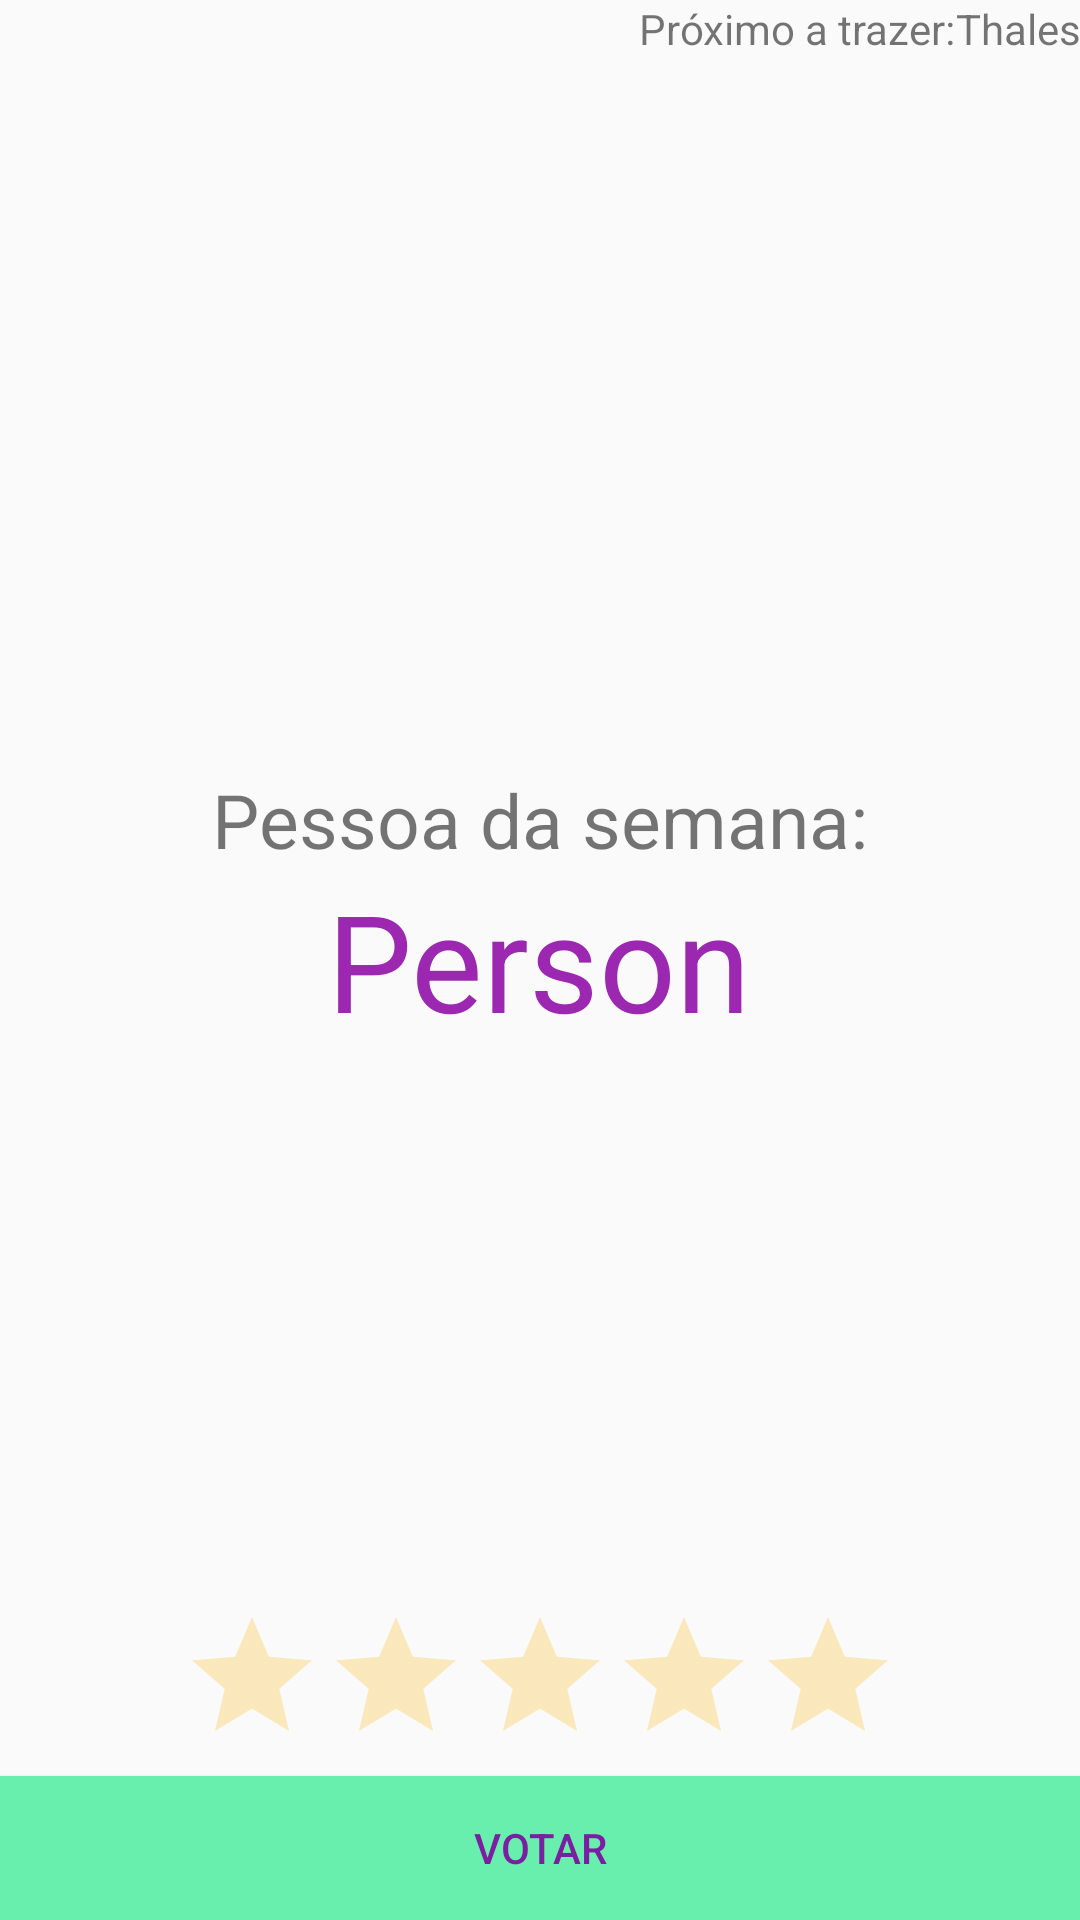

Write the Android layout XML for this screen, with the resource values it uses.
<!-- AndroidManifest.xml: application theme AppTheme -->
<!-- res/layout/activity_main.xml -->
<?xml version="1.0" encoding="utf-8"?>
<RelativeLayout xmlns:android="http://schemas.android.com/apk/res/android"
    xmlns:tools="http://schemas.android.com/tools"
    android:id="@+id/activity_main"
    android:layout_width="match_parent"
    android:layout_height="match_parent"
    android:paddingBottom="@dimen/activity_vertical_margin"
    android:paddingLeft="@dimen/activity_horizontal_margin"
    android:paddingRight="@dimen/activity_horizontal_margin"
    android:paddingTop="@dimen/activity_vertical_margin"
    tools:context="com.jovensprofissionais.breakfastitismytreat.MainActivity">

    <TextView
        android:id="@+id/personOfTheNextWeekTitle"
        android:layout_toStartOf="@+id/personOfTheNextWeek"
        android:layout_width="wrap_content"
        android:layout_height="wrap_content"
        android:text="@string/person_of_the_next_week_title" />

    <TextView
        android:id="@+id/personOfTheNextWeek"
        android:layout_alignParentEnd="true"
        android:layout_alignParentTop="true"
        android:layout_width="wrap_content"
        android:layout_height="wrap_content"
        android:text="@string/person_of_the_next_week" />

    <TextView
        android:id="@+id/personOfTheWeekTitle"
        android:textSize="25sp"
        android:layout_width="wrap_content"
        android:layout_height="wrap_content"
        android:text="@string/person_of_the_week_title"
        android:layout_above="@+id/personOfTheWeek"
        android:layout_centerHorizontal="true" />

    <TextView
        android:id="@+id/personOfTheWeek"
        android:textSize="45sp"
        android:textColor="@color/colorPrimary"
        android:layout_centerVertical="true"
        android:layout_centerHorizontal="true"
        android:layout_width="wrap_content"
        android:layout_height="wrap_content"
        android:text="@string/person_of_the_week" />


    <RatingBar
        android:id="@+id/ratingBar"
        android:layout_width="wrap_content"
        android:layout_height="wrap_content"
        android:numStars="5"
        android:stepSize="1.0"
        android:layout_above="@+id/voteButton"
        android:layout_centerHorizontal="true"
        android:theme="@style/RatingBar"/>

    <Button android:id="@+id/voteButton"
        android:text="@string/text_to_button_view"
        android:textColor="@color/colorPrimaryDark"
        android:layout_width="match_parent"
        android:layout_height="wrap_content"
        android:background="@color/colorAccent"
        android:gravity="center"
        android:layout_alignParentBottom="true"
        android:layout_centerHorizontal="true" />


</RelativeLayout>
<!-- resources referenced by this layout -->
<resources>
  <color name="colorAccent">#68EFAD</color>
  <color name="colorPrimary">#9C27B0</color>
  <color name="colorPrimaryDark">#7B1FA2</color>
  <string name="person_of_the_next_week">Thales</string>
  <string name="person_of_the_next_week_title">Próximo a trazer:</string>
  <string name="person_of_the_week">Person</string>
  <string name="person_of_the_week_title">Pessoa da semana:</string>
  <string name="text_to_button_view">Votar</string>
  <style name="RatingBar" parent="Theme.AppCompat">
          <item name="colorControlNormal">@color/emptyStar</item>
          <item name="colorControlActivated">@color/fullStar</item>
      </style>
  <style name="AppTheme" parent="Theme.AppCompat.Light.DarkActionBar">
          
          <item name="colorPrimary">@color/colorPrimary</item>
          <item name="colorPrimaryDark">@color/colorPrimaryDark</item>
          <item name="colorAccent">@color/colorAccent</item>
      </style>
  <color name="emptyStar">#FBC02D</color>
  <color name="fullStar">#FBC02D</color>
</resources>
